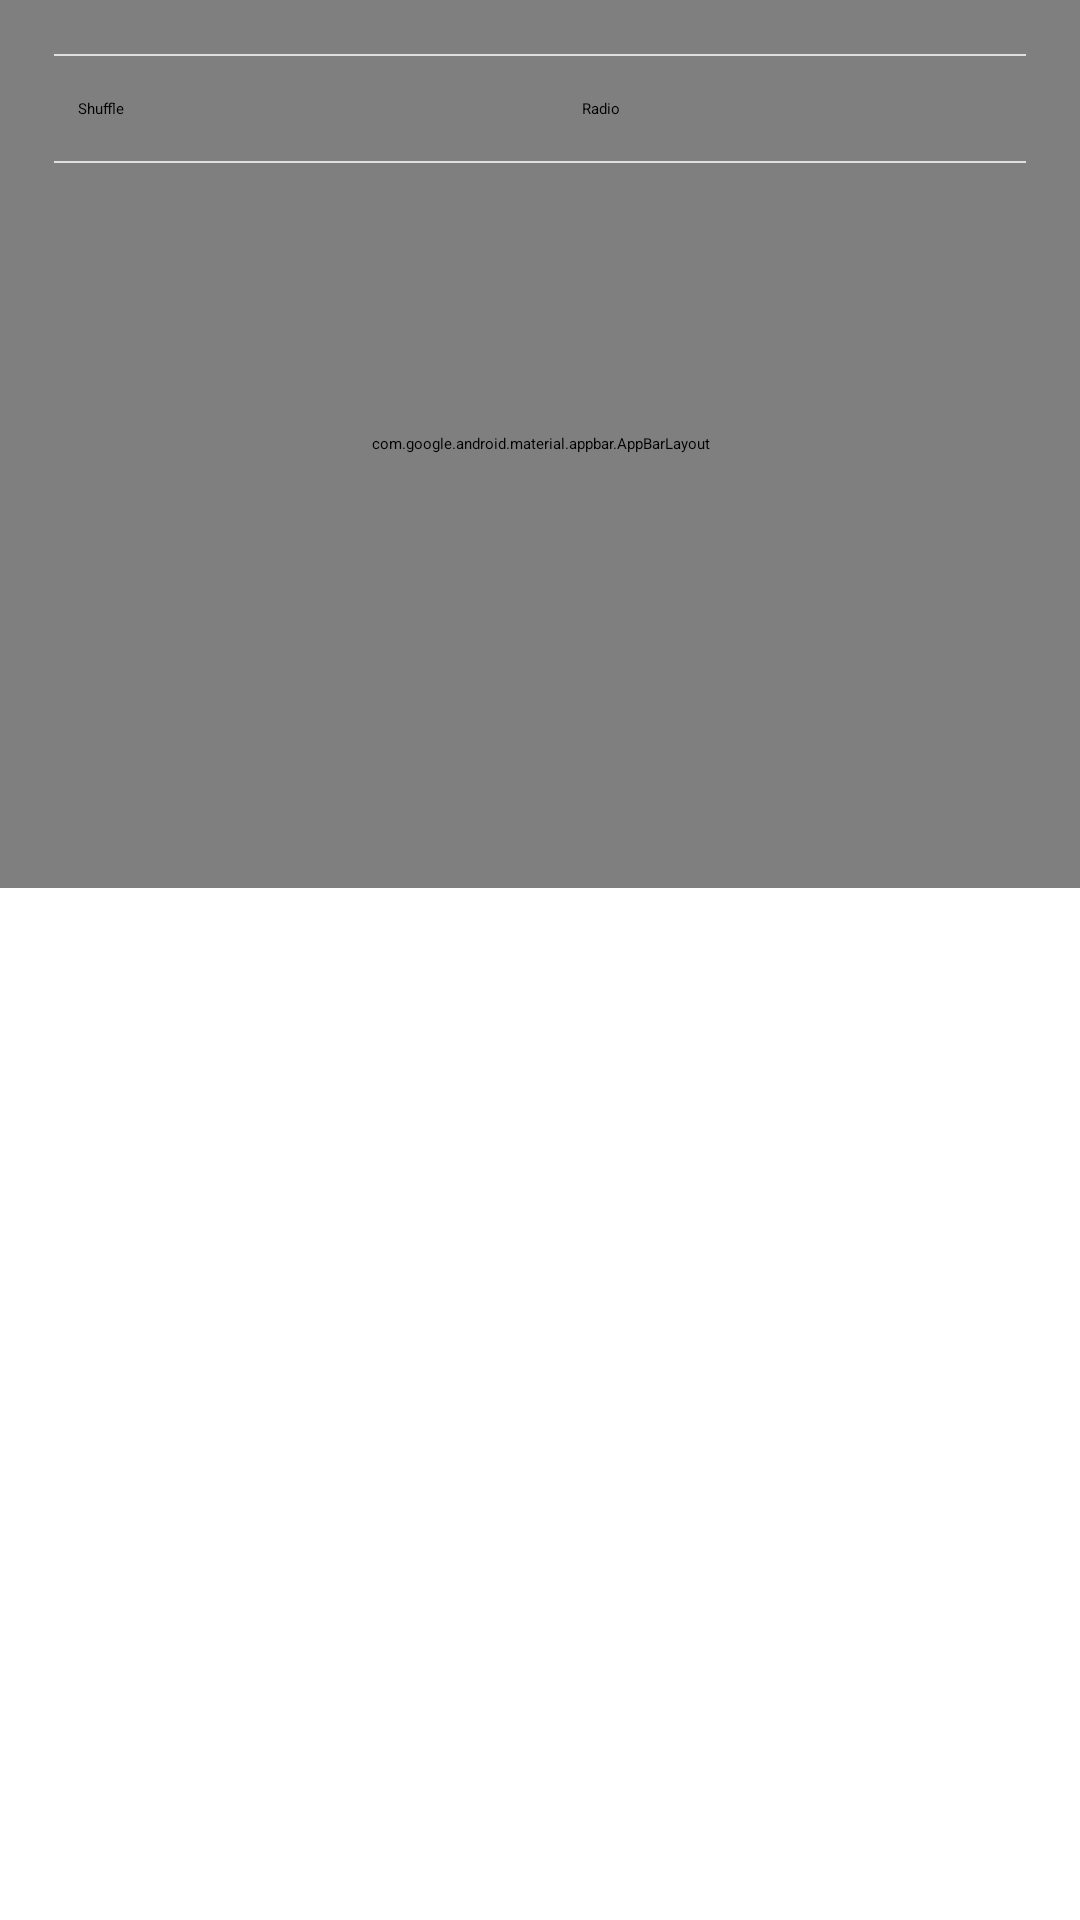

The Android layout XML behind this screen, and the referenced resources:
<!-- AndroidManifest.xml: application theme AppTheme.SplashScreen -->
<!-- res/layout/fragment_artist_page.xml -->
<?xml version="1.0" encoding="utf-8"?>
<androidx.coordinatorlayout.widget.CoordinatorLayout xmlns:android="http://schemas.android.com/apk/res/android"
    xmlns:app="http://schemas.android.com/apk/res-auto"
    xmlns:tools="http://schemas.android.com/tools"
    android:id="@+id/layout"
    android:layout_width="match_parent"
    android:layout_height="match_parent">

    <com.google.android.material.appbar.AppBarLayout
        android:id="@+id/appbar"
        android:layout_width="match_parent"
        android:layout_height="@dimen/appbar_header_height">

        <com.google.android.material.appbar.CollapsingToolbarLayout
            android:id="@+id/collapsing_toolbar"
            android:layout_width="match_parent"
            android:layout_height="match_parent"
            app:expandedTitleMarginStart="@dimen/activity_margin_content"
            app:contentScrim="?attr/colorSurface"
            app:layout_scrollFlags="scroll|exitUntilCollapsed|snap">

            <ImageView
                android:id="@+id/artist_backdrop_image_view"
                android:layout_width="match_parent"
                android:layout_height="match_parent"
                android:fitsSystemWindows="true"
                android:scaleType="centerCrop"
                app:layout_collapseMode="parallax" />

            <View
                android:layout_width="match_parent"
                android:layout_height="@dimen/appbar_header_height"
                android:layout_gravity="top"
                android:background="@drawable/gradient_backdrop_background_image" />

            <com.google.android.material.appbar.MaterialToolbar
                android:id="@+id/anim_toolbar"
                android:layout_width="match_parent"
                android:layout_height="?attr/actionBarSize"
                app:layout_collapseMode="pin" />

        </com.google.android.material.appbar.CollapsingToolbarLayout>
    </com.google.android.material.appbar.AppBarLayout>

    <androidx.core.widget.NestedScrollView
        android:id="@+id/fragment_artist_page_nested_scroll_view"
        android:layout_width="match_parent"
        android:layout_height="wrap_content"
        app:layout_behavior="@string/appbar_scrolling_view_behavior">

        <LinearLayout
            android:layout_width="match_parent"
            android:layout_height="wrap_content"
            android:clipToPadding="false"
            android:orientation="vertical"
            android:paddingTop="18dp"
            android:paddingBottom="@dimen/global_padding_bottom">

            <View
                android:id="@+id/upper_button_divider"
                style="@style/Divider"
                android:layout_marginStart="18dp"
                android:layout_marginEnd="18dp" />

            <LinearLayout
                android:id="@+id/album_page_button_layout"
                android:layout_width="match_parent"
                android:layout_height="wrap_content"
                android:orientation="horizontal"
                android:paddingTop="4dp"
                android:paddingBottom="4dp">

                <Button
                    android:id="@+id/artist_page_shuffle_button"
                    android:layout_width="0dp"
                    android:layout_height="wrap_content"
                    android:layout_marginStart="16dp"
                    android:layout_marginEnd="4dp"
                    android:layout_weight="1"
                    android:padding="10dp"
                    android:text="@string/artist_page_shuffle_button"
                    android:textAllCaps="false"
                    app:icon="@drawable/ic_shuffle"
                    app:iconGravity="textStart"
                    app:iconPadding="18dp" />

                <Button
                    android:id="@+id/artist_page_radio_button"
                    android:layout_width="0dp"
                    android:layout_height="wrap_content"
                    android:layout_marginStart="4dp"
                    android:layout_marginEnd="16dp"
                    android:layout_weight="1"
                    android:padding="10dp"
                    android:text="@string/artist_page_radio_button"
                    android:textAllCaps="false"
                    app:icon="@drawable/ic_radio"
                    app:iconGravity="textStart"
                    app:iconPadding="18dp" />
            </LinearLayout>

            <View
                android:id="@+id/bottom_button_divider"
                style="@style/Divider"
                android:layout_marginStart="18dp"
                android:layout_marginEnd="18dp"
                android:layout_marginBottom="12dp" />

            <LinearLayout
                android:id="@+id/artist_page_bio_sector"
                android:layout_width="match_parent"
                android:layout_height="wrap_content"
                android:orientation="vertical"
                android:paddingBottom="22dp"
                android:visibility="gone"
                tools:visibility="visible">>

                <LinearLayout
                    android:layout_width="match_parent"
                    android:layout_height="wrap_content"
                    android:orientation="horizontal">

                    <TextView
                        style="@style/TitleLarge"
                        android:layout_width="0dp"
                        android:layout_height="wrap_content"
                        android:layout_weight="1"
                        android:paddingStart="16dp"
                        android:paddingEnd="8dp"
                        android:text="@string/artist_page_title_biography_section" />

                    <TextView
                        android:id="@+id/bio_more_text_view_clickable"
                        style="@style/TitleMedium"
                        android:layout_width="wrap_content"
                        android:layout_height="wrap_content"
                        android:paddingEnd="16dp"
                        android:text="@string/artist_page_title_biography_more_button" />
                </LinearLayout>

                <TextView
                    android:id="@+id/bio_text_view"
                    style="@style/TitleMedium"
                    android:layout_width="wrap_content"
                    android:layout_height="match_parent"
                    android:paddingStart="16dp"
                    android:paddingTop="8dp"
                    android:paddingEnd="16dp"
                    android:paddingBottom="8dp" />
            </LinearLayout>

            
            <LinearLayout
                android:id="@+id/artist_page_top_songs_sector"
                android:layout_width="match_parent"
                android:layout_height="wrap_content"
                android:orientation="vertical"
                android:paddingBottom="22dp"
                android:visibility="gone"
                tools:visibility="visible">>

                <LinearLayout
                    android:layout_width="match_parent"
                    android:layout_height="wrap_content"
                    android:orientation="horizontal">

                    <TextView
                        style="@style/TitleLarge"
                        android:layout_width="0dp"
                        android:layout_height="wrap_content"
                        android:layout_weight="1"
                        android:paddingStart="16dp"
                        android:paddingEnd="8dp"
                        android:text="@string/artist_page_title_most_streamed_song_section" />

                    <TextView
                        android:id="@+id/most_streamed_song_text_view_clickable"
                        style="@style/TitleMedium"
                        android:layout_width="wrap_content"
                        android:layout_height="wrap_content"
                        android:paddingEnd="16dp"
                        android:text="@string/artist_page_title_most_streamed_song_see_all_button" />
                </LinearLayout>

                <androidx.recyclerview.widget.RecyclerView
                    android:id="@+id/most_streamed_song_recycler_view"
                    android:layout_width="match_parent"
                    android:layout_height="match_parent"
                    android:layout_marginTop="8dp"
                    android:layout_marginBottom="8dp"
                    android:nestedScrollingEnabled="false"
                    android:clipToPadding="false"
                    android:paddingTop="8dp" />
            </LinearLayout>

            <LinearLayout
                android:id="@+id/artist_page_albums_sector"
                android:layout_width="match_parent"
                android:layout_height="wrap_content"
                android:orientation="vertical"
                android:visibility="gone"
                tools:visibility="visible">

                <TextView
                    style="@style/TitleLarge"
                    android:layout_width="match_parent"
                    android:layout_height="wrap_content"
                    android:paddingStart="16dp"
                    android:paddingEnd="8dp"
                    android:text="@string/artist_page_title_album_section" />

                <androidx.recyclerview.widget.RecyclerView
                    android:id="@+id/albums_recycler_view"
                    android:layout_width="match_parent"
                    android:layout_height="match_parent"
                    android:layout_marginTop="8dp"
                    android:layout_marginBottom="8dp"
                    android:clipToPadding="false"
                    android:paddingStart="16dp"
                    android:paddingTop="8dp"
                    android:paddingEnd="16dp"
                    android:paddingBottom="8dp"/>
            </LinearLayout>

            <LinearLayout
                android:id="@+id/similar_artist_sector"
                android:layout_width="match_parent"
                android:layout_height="wrap_content"
                android:orientation="vertical"
                android:visibility="gone"
                tools:visibility="visible">

                <TextView
                    style="@style/TitleLarge"
                    android:layout_width="match_parent"
                    android:layout_height="wrap_content"
                    android:paddingStart="16dp"
                    android:paddingTop="8dp"
                    android:paddingEnd="20dp"
                    android:text="@string/artist_page_title_album_more_like_this_button" />

                <androidx.recyclerview.widget.RecyclerView
                    android:id="@+id/similar_artists_recycler_view"
                    android:layout_width="match_parent"
                    android:layout_height="match_parent"
                    android:layout_marginTop="8dp"
                    android:layout_marginBottom="8dp"
                    android:clipToPadding="false"
                    android:paddingStart="16dp"
                    android:paddingTop="8dp"
                    android:paddingEnd="16dp"
                    android:paddingBottom="8dp" />

            </LinearLayout>
        </LinearLayout>
    </androidx.core.widget.NestedScrollView>
</androidx.coordinatorlayout.widget.CoordinatorLayout>
<!-- resources referenced by this layout -->
<resources>
  <dimen name="activity_margin_content">24dp</dimen>
  <dimen name="appbar_header_height">296dp</dimen>
  <dimen name="global_padding_bottom">@dimen/bottom_navigation_height</dimen>
  <!-- drawable ic_radio (drawable) -->
  <vector xmlns:android="http://schemas.android.com/apk/res/android"
      android:width="24dp"
      android:height="24dp"
      android:viewportWidth="24"
      android:viewportHeight="24">
      <path
          android:fillColor="?attr/colorPrimary"
          android:pathData="M20,6H8.83l7.59,-3.29 -0.79,-1.84L2,6v2h20v10c0,1.1 -0.9,2 -2,2H4c-1.1,0 -2,-0.9 -2,-2V8h2v10h16V6zM7,9h10v2H7V9zM7,12h10v2H7V12zM7,15h6v2H7V15z" />
  </vector>
  <string name="artist_page_radio_button">Radio</string>
  <string name="artist_page_shuffle_button">Shuffle</string>
  <string name="artist_page_title_album_more_like_this_button">More like this</string>
  <string name="artist_page_title_album_section">Albums</string>
  <string name="artist_page_title_biography_more_button">More</string>
  <string name="artist_page_title_biography_section">Biography</string>
  <string name="artist_page_title_most_streamed_song_section">Most Streamed Songs</string>
  <string name="artist_page_title_most_streamed_song_see_all_button">See all</string>
  <style name="Divider">
          <item name="android:layout_width">match_parent</item>
          <item name="android:layout_height">0.5dp</item>
          <item name="android:background">@color/dividerColor</item>
      </style>
  <dimen name="bottom_navigation_height">80dp</dimen>
  <color name="titleTextColor">#252525</color>
  <color name="dividerColor">#e0e0e0</color>
  <!-- drawable splash_background (drawable) -->
  <?xml version="1.0" encoding="utf-8"?>
  <layer-list xmlns:android="http://schemas.android.com/apk/res/android">
      <item android:drawable="@android:color/black" />
  
      <item>
          <bitmap
              android:gravity="center"
              android:src="@drawable/ic_rubato_logo_wordmark" />
      </item>
  </layer-list>
  <color name="md_theme_light_primary">#6750A4</color>
  <color name="md_theme_light_onPrimary">#FFFFFF</color>
  <color name="md_theme_light_primaryContainer">#EADDFF</color>
  <color name="md_theme_light_onPrimaryContainer">#21005D</color>
  <color name="md_theme_light_secondary">#625B71</color>
  <color name="md_theme_light_onSecondary">#FFFFFF</color>
  <color name="md_theme_light_secondaryContainer">#E8DEF8</color>
  <color name="md_theme_light_onSecondaryContainer">#1D192B</color>
  <color name="md_theme_light_tertiary">#7D5260</color>
  <color name="md_theme_light_onTertiary">#FFFFFF</color>
  <color name="md_theme_light_tertiaryContainer">#FFD8E4</color>
  <color name="md_theme_light_onTertiaryContainer">#31111D</color>
  <color name="md_theme_light_error">#B3261E</color>
  <color name="md_theme_light_errorContainer">#F9DEDC</color>
  <color name="md_theme_light_onError">#FFFFFF</color>
  <color name="md_theme_light_onErrorContainer">#410E0B</color>
  <color name="md_theme_light_background">#FFFBFE</color>
  <color name="md_theme_light_onBackground">#1C1B1F</color>
  <color name="md_theme_light_surface">#FFFBFE</color>
  <color name="md_theme_light_onSurface">#1C1B1F</color>
  <color name="md_theme_light_surfaceVariant">#E7E0EC</color>
  <color name="md_theme_light_onSurfaceVariant">#49454F</color>
  <color name="md_theme_light_outline">#79747E</color>
  <color name="md_theme_light_inverseOnSurface">#F4EFF4</color>
  <color name="md_theme_light_inverseSurface">#313033</color>
  <color name="md_theme_light_primaryInverse">#D0BCFF</color>
</resources>
